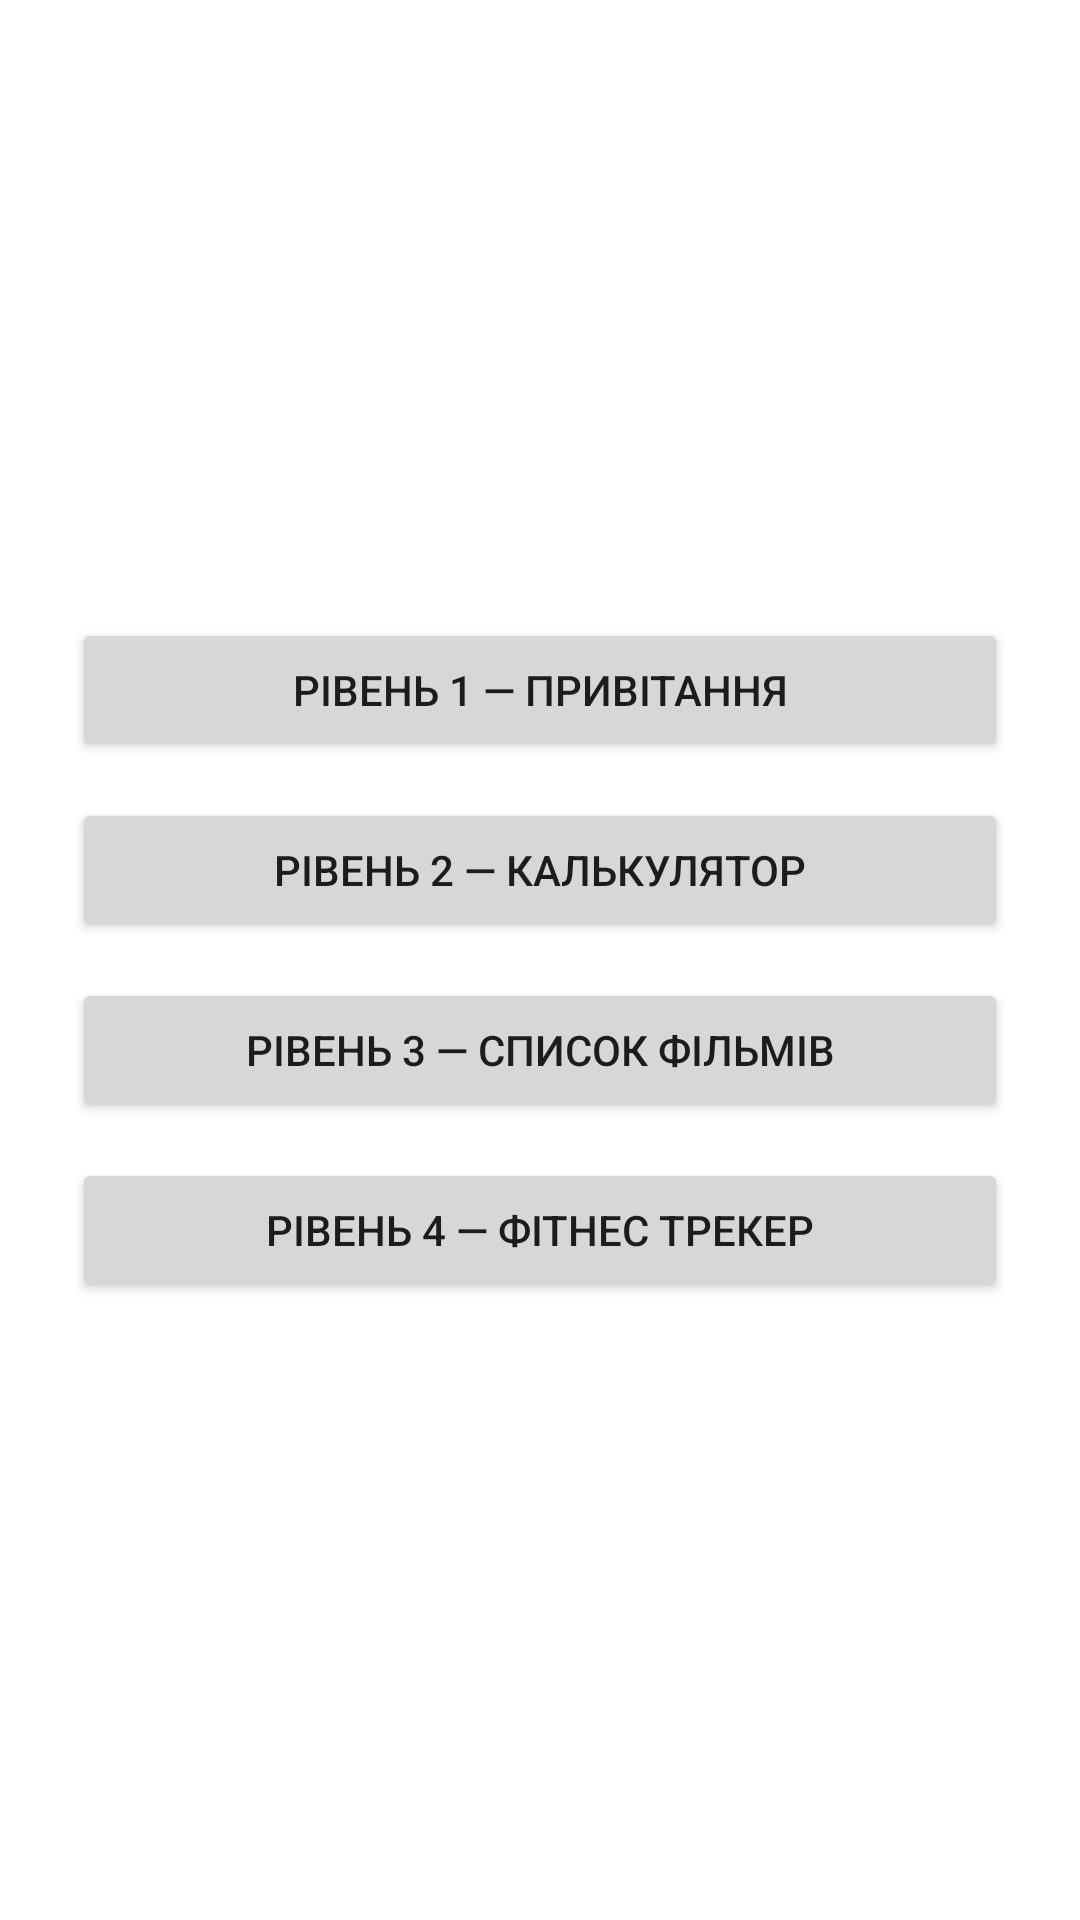

Produce the Android XML layout that renders to this screen, including the resource entries it uses.
<!-- AndroidManifest.xml: application theme Theme.PZ3 -->
<!-- res/layout/activity_main.xml -->
<?xml version="1.0" encoding="utf-8"?>
<LinearLayout xmlns:android="http://schemas.android.com/apk/res/android"
    android:layout_width="match_parent"
    android:layout_height="match_parent"
    android:gravity="center"
    android:orientation="vertical"
    android:padding="24dp">

    <Button
        android:id="@+id/btnLevel1"
        android:layout_width="match_parent"
        android:layout_height="wrap_content"
        android:layout_marginBottom="12dp"
        android:text="Рівень 1 — Привітання" />

    <Button
        android:id="@+id/btnLevel2"
        android:layout_width="match_parent"
        android:layout_height="wrap_content"
        android:layout_marginBottom="12dp"
        android:text="Рівень 2 — Калькулятор" />

    <Button
        android:id="@+id/btnLevel3"
        android:layout_width="match_parent"
        android:layout_height="wrap_content"
        android:layout_marginBottom="12dp"
        android:text="Рівень 3 — Список фільмів" />

    <Button
        android:id="@+id/btnLevel4"
        android:layout_width="match_parent"
        android:layout_height="wrap_content"
        android:text="Рівень 4 — Фітнес трекер" />

</LinearLayout>
<!-- resources referenced by this layout -->
<resources>
  <style name="Theme.PZ3" parent="Theme.MaterialComponents.DayNight.DarkActionBar" />
</resources>
